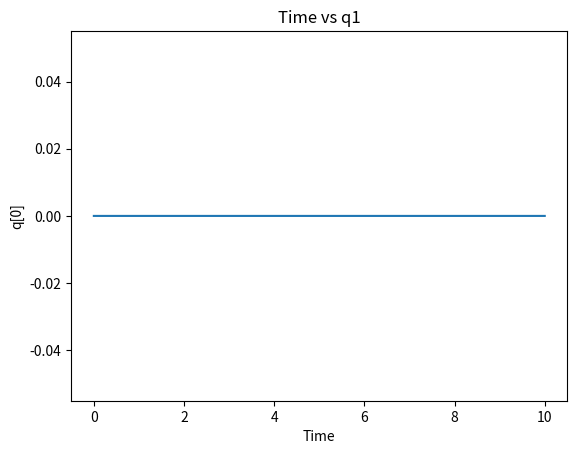
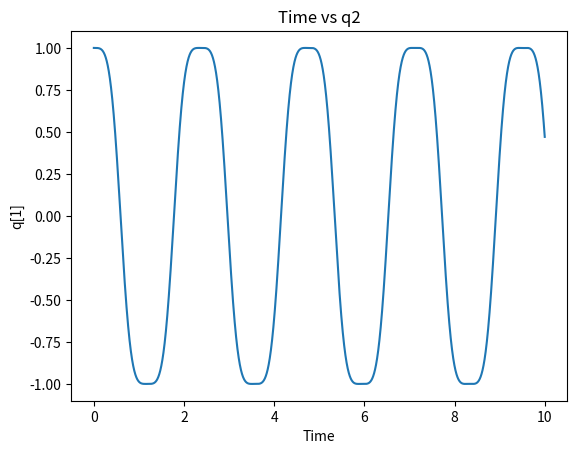
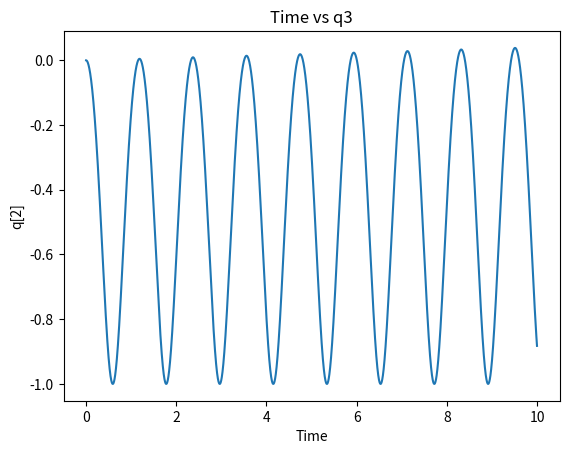

Here is the Python script that generated these plots, in order:
import numpy as np
import matplotlib.pyplot as plt
from numpy import cos, sin, sqrt

# Given parameters
a = 1000
b = 1000
m1 = 30
m2 = 0.19
m3 = 0.70
I1 = 7360
I2 = 880
I3 = 360
g = 9.81
l1 = 50
l2 = 220
w = 5 * np.pi
dt = 0.0001
t = np.arange(0, 10, dt)
n = len(t)
q = np.zeros((9, n))
q_v = np.zeros((9, n))
q_ac = np.zeros((9, n))
q[:, 0] = [0, 1, 0, 0, 0, 2*np.pi, 270, 0, 0]
q_v[:, 0] = [0, 0, 0, 0, 0, 0, 0, 0, 0]
force = np.zeros((9, n))

# Baumgarte stabilization parameters
alpha = 50  # Position correction factor
beta = 50   # Velocity correction factor

for i in range(n - 1):
    q1 = q[0, i]
    q2 = q[1, i]
    q3 = q[2, i]
    qv1 = q_v[0, i]
    qv2 = q_v[1, i]
    qv3 = q_v[2, i]

    # Constraint function phi = (q1^2 + q2^2 + q3^2) / 2 = 0
    phi = (q1**2 + q2**2 + q3**2-1) / 2  # Constraint function

    # Time derivative of the constraint (phi_dot)
    dphi = q1 * qv1 + q2 * qv2 + q3 * qv3  # Dot of phi (constraint velocity)

    # Baumgarte stabilization term
    garma = -qv1**2 - qv2**2 - qv3**2  # Original damping term (adjusted)
    Baums = np.array([-qv1**2 - qv2**2 - qv3**2 - alpha * dphi - beta *beta* phi])  # Baumgarte stabilization terms

    # The system's generalized acceleration matrix
    A = np.array([[m1, 0, 0, q1],
                  [0, m1, 0, q2],
                  [0, 0, m1, q3],
                  [q1, q2, q3, 0]])

    # Calculate Qa (gravity term)
    Qa = np.array([0, 0, -m1 * g])  # Gravity force

    # Concatenate the gravity and Baumgarte stabilization forces
    B = np.concatenate((Qa, Baums))  # Total generalized forces

    # Solve for accelerations
    temp = np.linalg.solve(A, B)
    q_ac[0, i] = temp[0]
    q_ac[1, i] = temp[1]
    q_ac[2, i] = temp[2]
    q_ac[3, i] = temp[3]

    # Update velocities and positions using an explicit scheme (RK2)
    if i == 0:
        q_v[:, i+1] = q_v[:, i] + dt * q_ac[:, i]
        q[:, i+1] = q[:, i] + dt * q_v[:, i]
    else:
        q_v[:, i+1] = q_v[:, i] + dt * (q_ac[:, i-1] + q_ac[:, i]) / 2
        q[:, i+1] = q[:, i] + dt * (q_v[:, i-1] + q_v[:, i]) / 2

# Plotting
plt.figure()
plt.plot(t, q[0, :])
plt.title("Time vs q1")
plt.xlabel("Time")
plt.ylabel("q[0]")
plt.figure()
plt.plot(t, q[1, :])
plt.title("Time vs q2")
plt.xlabel("Time")
plt.ylabel("q[1]")
plt.figure()
plt.plot(t, q[2, :])
plt.title("Time vs q3")
plt.xlabel("Time")
plt.ylabel("q[2]")
plt.show()
